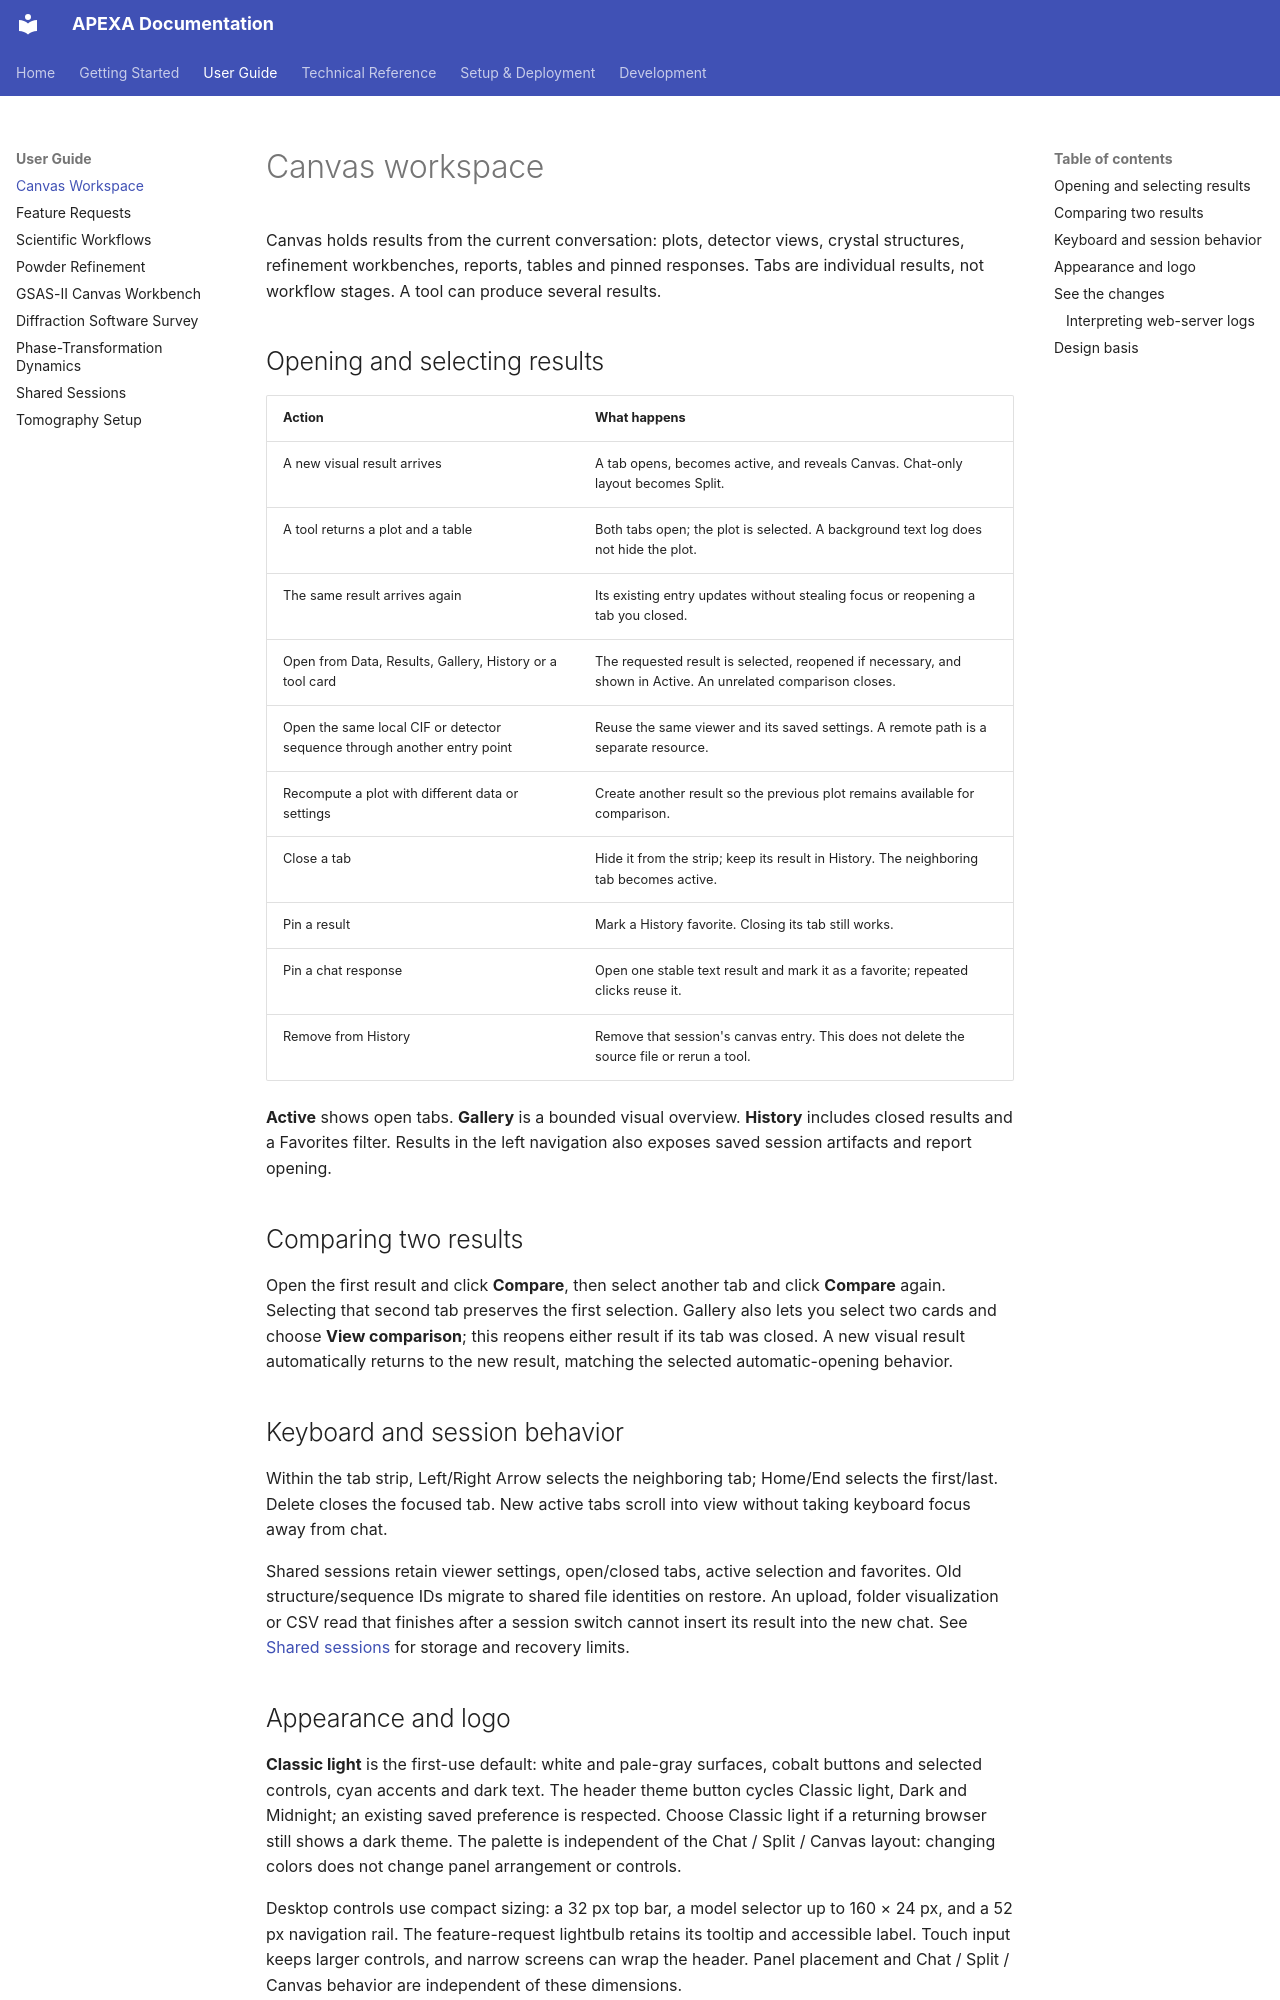

repository: AdvancedPhotonSource/APEXA-APS-Beamline-Assistant · page: CANVAS_WORKSPACE/index.html · generator: mkdocs

# Canvas workspace

Canvas holds results from the current conversation: plots, detector views, crystal
structures, refinement workbenches, reports, tables and pinned responses. Tabs are
individual results, not workflow stages. A tool can produce several results.

## Opening and selecting results

| Action | What happens |
| --- | --- |
| A new visual result arrives | A tab opens, becomes active, and reveals Canvas. Chat-only layout becomes Split. |
| A tool returns a plot and a table | Both tabs open; the plot is selected. A background text log does not hide the plot. |
| The same result arrives again | Its existing entry updates without stealing focus or reopening a tab you closed. |
| Open from Data, Results, Gallery, History or a tool card | The requested result is selected, reopened if necessary, and shown in Active. An unrelated comparison closes. |
| Open the same local CIF or detector sequence through another entry point | Reuse the same viewer and its saved settings. A remote path is a separate resource. |
| Recompute a plot with different data or settings | Create another result so the previous plot remains available for comparison. |
| Close a tab | Hide it from the strip; keep its result in History. The neighboring tab becomes active. |
| Pin a result | Mark a History favorite. Closing its tab still works. |
| Pin a chat response | Open one stable text result and mark it as a favorite; repeated clicks reuse it. |
| Remove from History | Remove that session's canvas entry. This does not delete the source file or rerun a tool. |

**Active** shows open tabs. **Gallery** is a bounded visual overview. **History**
includes closed results and a Favorites filter. Results in the left navigation
also exposes saved session artifacts and report opening.

## Comparing two results

Open the first result and click **Compare**, then select another tab and click
**Compare** again. Selecting that second tab preserves the first selection.
Gallery also lets you select two cards and choose **View comparison**; this
reopens either result if its tab was closed. A new visual result automatically
returns to the new result, matching the selected automatic-opening behavior.

## Keyboard and session behavior

Within the tab strip, Left/Right Arrow selects the neighboring tab; Home/End
selects the first/last. Delete closes the focused tab. New active tabs scroll
into view without taking keyboard focus away from chat.

Shared sessions retain viewer settings, open/closed tabs, active selection and
favorites. Old structure/sequence IDs migrate to shared file identities on
restore. An upload, folder visualization or CSV read that finishes after a
session switch cannot insert its result into the new chat. See
[Shared sessions](SESSIONS.md) for storage and recovery limits.
